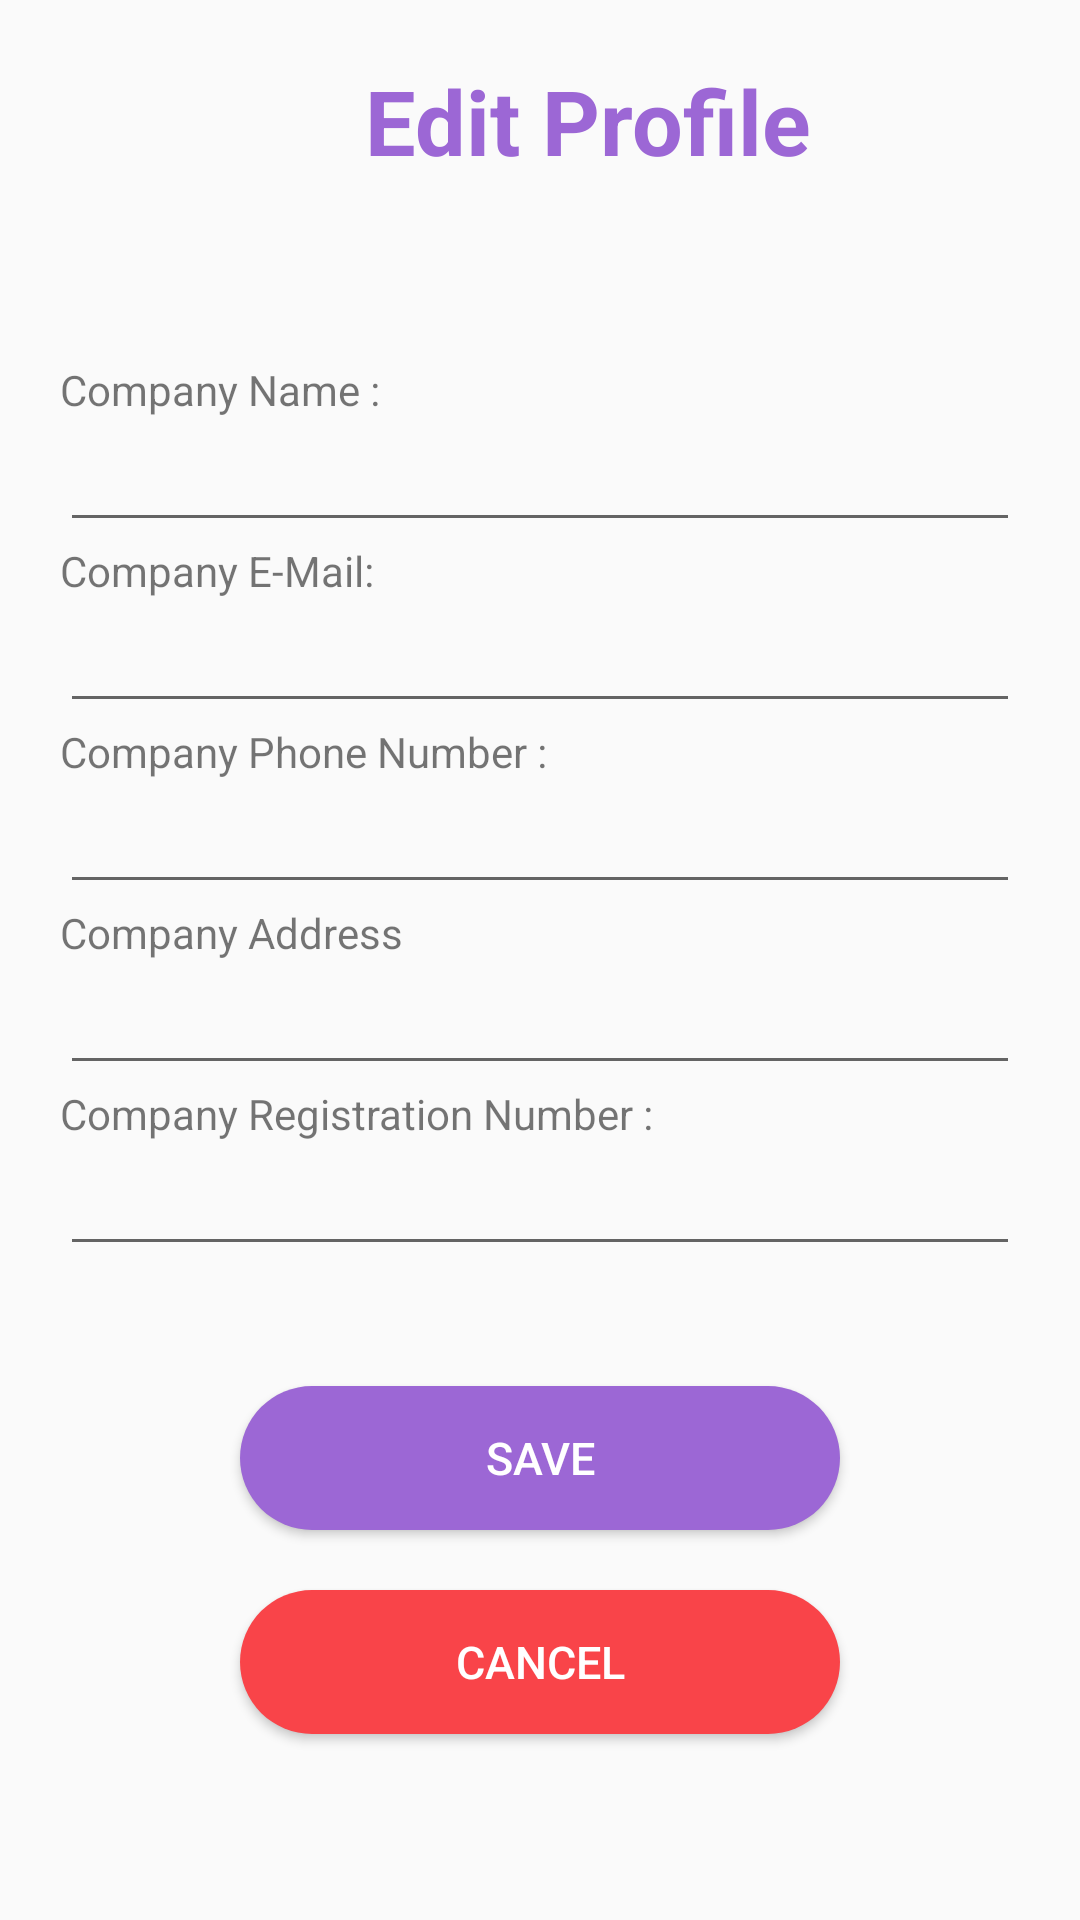

Write the Android layout XML for this screen, with the resource values it uses.
<!-- AndroidManifest.xml: application theme Theme.NewTestDataBinding -->
<!-- res/layout/activity_update_company_profile2.xml -->
<?xml version="1.0" encoding="utf-8"?>
<LinearLayout xmlns:android="http://schemas.android.com/apk/res/android"
    xmlns:app="http://schemas.android.com/apk/res-auto"
    xmlns:tools="http://schemas.android.com/tools"
    android:id="@+id/linearLayout"
    android:layout_width="match_parent"
    android:layout_height="match_parent"
    android:orientation="vertical"

    tools:context=".activities.user.ProfileDisplay"
    android:padding="20dp"
    >
    <TextView
        android:id="@+id/welcomettledt"
        android:layout_width="wrap_content"
        android:layout_height="wrap_content"
        android:layout_marginStart="16dp"
        android:text="Edit Profile"
        android:layout_gravity="center"
        android:textColor="@color/newcolor"
        android:textStyle="bold"
        android:textSize="30sp"
        android:layout_marginBottom="60dp"
        />


    <TextView
        android:id="@+id/d_edtname"
        android:layout_width="wrap_content"
        android:layout_height="wrap_content"
        android:text="Company Name :"
        />
    <EditText
        android:id="@+id/ed_name"
        android:layout_width="match_parent"
        android:layout_height="wrap_content"

        />

    <TextView
        android:id="@+id/d_edtemail"
        android:layout_width="wrap_content"
        android:layout_height="wrap_content"
        android:text="Company E-Mail: "
        />
    <EditText
        android:id="@+id/ed_email"
        android:layout_width="match_parent"
        android:layout_height="wrap_content"
        />

    <TextView
        android:id="@+id/d_edtphone"
        android:layout_width="wrap_content"
        android:layout_height="wrap_content"
        android:text="Company Phone Number : "
        />

    <EditText
        android:id="@+id/ed_phone"
        android:layout_width="match_parent"
        android:layout_height="wrap_content"

        />


    <TextView
        android:id="@+id/d_edtaddress"
        android:layout_width="wrap_content"
        android:layout_height="wrap_content"
        android:text="Company Address"
        />
    <EditText
        android:id="@+id/ed_address"
        android:layout_width="match_parent"
        android:layout_height="wrap_content"

        />
    <TextView
        android:id="@+id/d_edpassword"
        android:layout_width="wrap_content"
        android:layout_height="wrap_content"
        android:text="Company Registration Number : "
        />
    <EditText
        android:id="@+id/ed_password"
        android:layout_width="match_parent"
        android:layout_height="wrap_content"
        app:passwordToggleEnabled="true"
        />

    <Button
        android:id="@+id/edt_profile"
        android:layout_width="200dp"
        android:layout_marginTop="40dp"
        android:layout_height="wrap_content"
        android:background="@drawable/button_preset"
        android:layout_gravity="center"
        android:text="Save"
        android:textColor="@color/white"
        android:textSize="15sp"
        />
    <Button
        android:id="@+id/cnsl_profile"
        android:layout_width="200dp"
        android:layout_height="wrap_content"
        android:background="@drawable/button_cancel"
        android:layout_gravity="center"
        android:text="Cancel"
        android:textColor="@color/white"
        android:layout_marginTop="20dp"
        android:textSize="15sp"
        />

</LinearLayout>
<!-- resources referenced by this layout -->
<resources>
  <color name="newcolor">#9C67D5</color>
  <color name="white">#FFFFFFFF</color>
  <!-- drawable button_cancel (drawable) -->
  <?xml version="1.0" encoding="utf-8"?>
  <shape
      xmlns:android="http://schemas.android.com/apk/res/android"
      android:padding="16dp"
      android:shape="rectangle">
  
      <corners
          android:radius="50dp"
          />
      <solid
          android:color="@color/cancel"
          />
  
  
  
  </shape>
  <!-- drawable button_preset (drawable) -->
  <?xml version="1.0" encoding="utf-8"?>
  <shape
      xmlns:android="http://schemas.android.com/apk/res/android"
      android:padding="16dp"
      android:shape="rectangle">
  
      <corners
          android:radius="50dp"
          />
      <solid
          android:color="@color/newcolor"
          />
  
  
  </shape>
  <style name="Theme.NewTestDataBinding" parent="Theme.MaterialComponents.Light.NoActionBar.Bridge">
          
          <item name="colorPrimary">@color/purple_500</item>
          <item name="colorPrimaryVariant">@color/purple_700</item>
          <item name="colorOnPrimary">@color/white</item>
          
          <item name="colorSecondary">@color/teal_200</item>
          <item name="colorSecondaryVariant">@color/teal_700</item>
          <item name="colorOnSecondary">@color/black</item>
          
          <item name="android:statusBarColor">?attr/colorPrimaryVariant</item>
          
      </style>
  <color name="cancel">#f94449</color>
  <color name="purple_500">#FF6200EE</color>
  <color name="purple_700">#FF3700B3</color>
  <color name="teal_200">#FF03DAC5</color>
  <color name="teal_700">#FF018786</color>
  <color name="black">#FF000000</color>
</resources>
